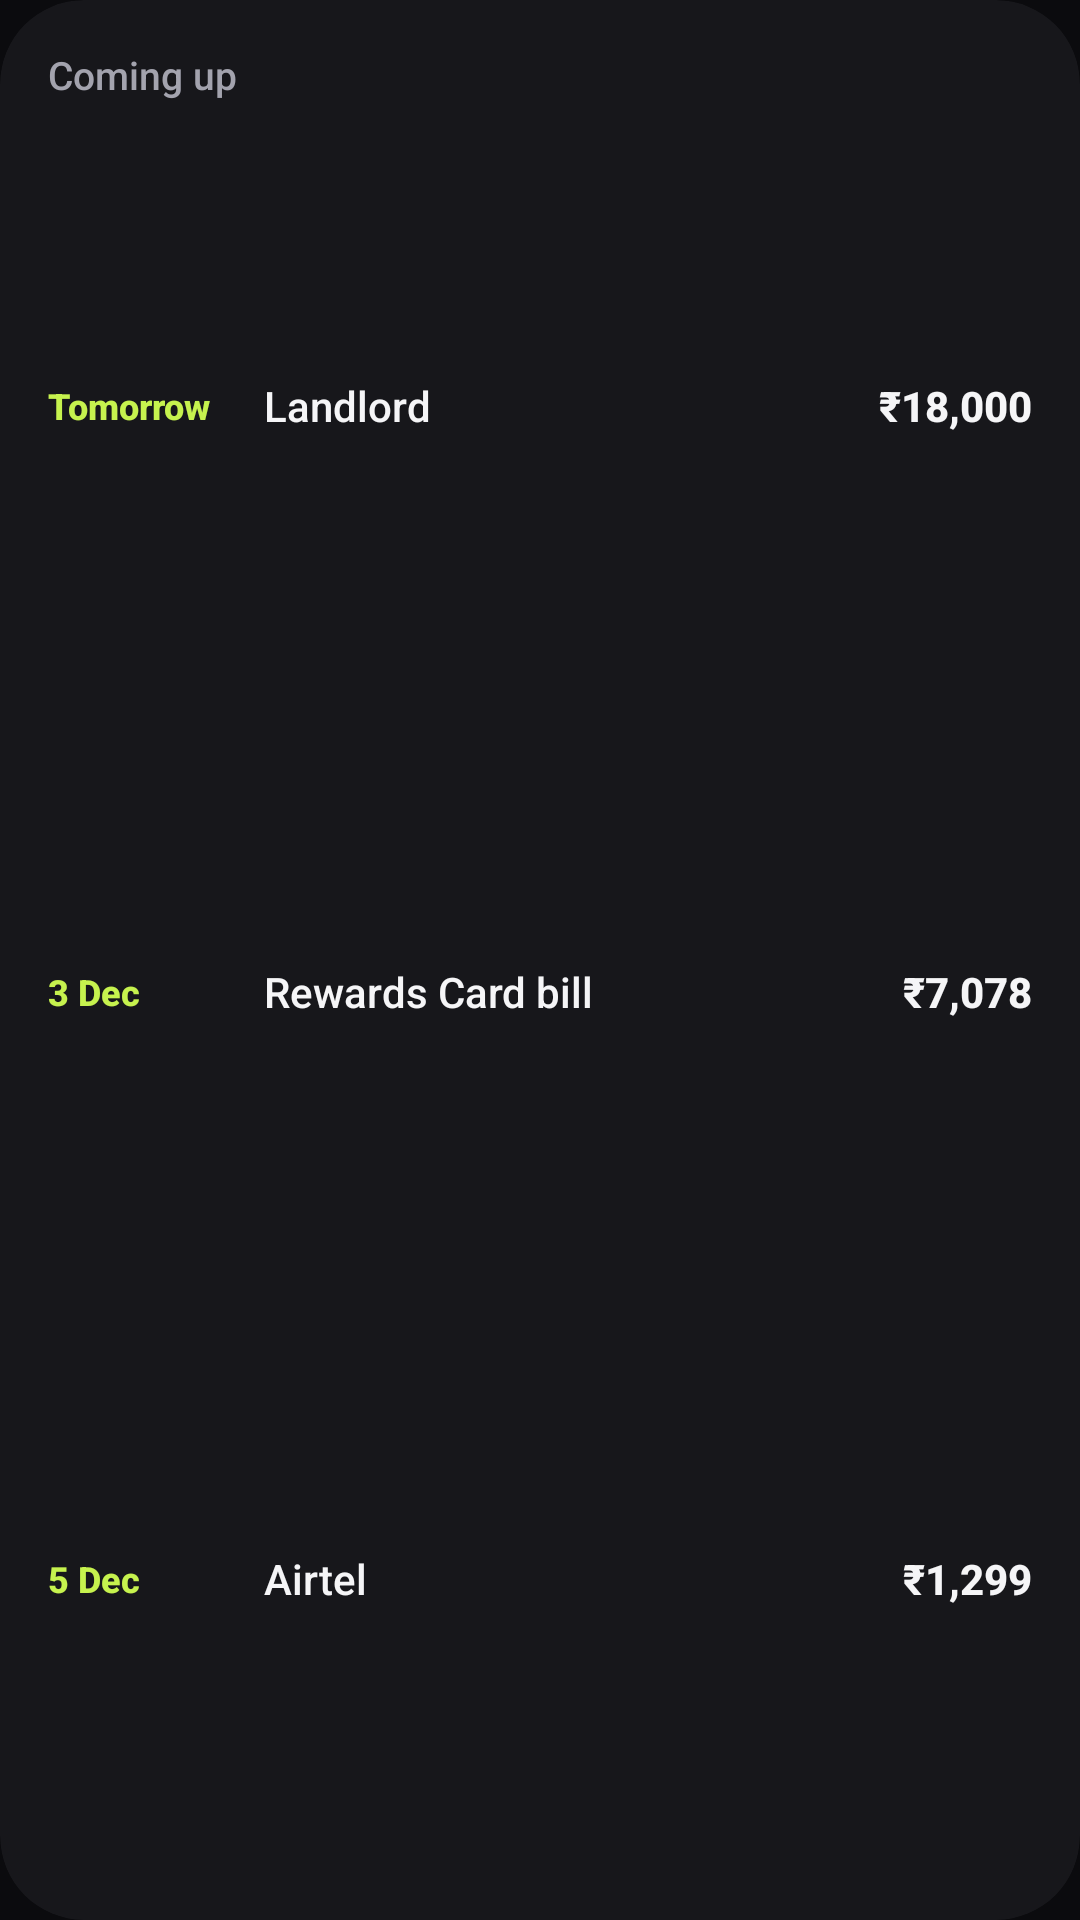

Layout XML and referenced resources for this Android screen:
<!-- AndroidManifest.xml: application theme Theme.Paisa -->
<!-- res/layout/widget_upcoming.xml -->
<?xml version="1.0" encoding="utf-8"?>
<LinearLayout xmlns:android="http://schemas.android.com/apk/res/android"
    android:id="@android:id/background"
    android:layout_width="match_parent"
    android:layout_height="match_parent"
    android:background="@drawable/widget_bg_dark"
    android:clipToOutline="true"
    android:orientation="vertical"
    android:padding="16dp">

    <TextView
        android:layout_width="match_parent"
        android:layout_height="wrap_content"
        android:layout_marginBottom="4dp"
        android:fontFamily="sans-serif-medium"
        android:maxLines="1"
        android:text="@string/widget_upcoming"
        android:textColor="#A3A3AE"
        android:textSize="13sp" />

    <LinearLayout android:id="@+id/row1"
        android:layout_width="match_parent"
        android:layout_height="0dp"
        android:layout_weight="1"
        android:gravity="center_vertical"
        android:orientation="horizontal">

        <TextView
            android:id="@+id/row1_when"
            android:layout_width="72dp"
            android:layout_height="wrap_content"
            android:fontFamily="sans-serif-medium"
            android:maxLines="1"
            android:text="Tomorrow"
            android:textColor="#C6F24E"
            android:textSize="12sp"
            android:textStyle="bold" />

        <TextView
            android:id="@+id/row1_name"
            android:layout_width="0dp"
            android:layout_height="wrap_content"
            android:layout_weight="1"
            android:ellipsize="end"
            android:fontFamily="sans-serif-medium"
            android:maxLines="1"
            android:text="Landlord"
            android:textColor="#F5F5F7"
            android:textSize="14sp" />

        <TextView
            android:id="@+id/row1_amount"
            android:layout_width="wrap_content"
            android:layout_height="wrap_content"
            android:layout_marginStart="8dp"
            android:fontFamily="sans-serif-medium"
            android:maxLines="1"
            android:text="₹18,000"
            android:textColor="#F5F5F7"
            android:textSize="14sp"
            android:textStyle="bold" />
    </LinearLayout>

    <LinearLayout android:id="@+id/row2"
        android:layout_width="match_parent"
        android:layout_height="0dp"
        android:layout_weight="1"
        android:gravity="center_vertical"
        android:orientation="horizontal">

        <TextView
            android:id="@+id/row2_when"
            android:layout_width="72dp"
            android:layout_height="wrap_content"
            android:fontFamily="sans-serif-medium"
            android:maxLines="1"
            android:text="3 Dec"
            android:textColor="#C6F24E"
            android:textSize="12sp"
            android:textStyle="bold" />

        <TextView
            android:id="@+id/row2_name"
            android:layout_width="0dp"
            android:layout_height="wrap_content"
            android:layout_weight="1"
            android:ellipsize="end"
            android:fontFamily="sans-serif-medium"
            android:maxLines="1"
            android:text="Rewards Card bill"
            android:textColor="#F5F5F7"
            android:textSize="14sp" />

        <TextView
            android:id="@+id/row2_amount"
            android:layout_width="wrap_content"
            android:layout_height="wrap_content"
            android:layout_marginStart="8dp"
            android:fontFamily="sans-serif-medium"
            android:maxLines="1"
            android:text="₹7,078"
            android:textColor="#F5F5F7"
            android:textSize="14sp"
            android:textStyle="bold" />
    </LinearLayout>

    <LinearLayout android:id="@+id/row3"
        android:layout_width="match_parent"
        android:layout_height="0dp"
        android:layout_weight="1"
        android:gravity="center_vertical"
        android:orientation="horizontal">

        <TextView
            android:id="@+id/row3_when"
            android:layout_width="72dp"
            android:layout_height="wrap_content"
            android:fontFamily="sans-serif-medium"
            android:maxLines="1"
            android:text="5 Dec"
            android:textColor="#C6F24E"
            android:textSize="12sp"
            android:textStyle="bold" />

        <TextView
            android:id="@+id/row3_name"
            android:layout_width="0dp"
            android:layout_height="wrap_content"
            android:layout_weight="1"
            android:ellipsize="end"
            android:fontFamily="sans-serif-medium"
            android:maxLines="1"
            android:text="Airtel"
            android:textColor="#F5F5F7"
            android:textSize="14sp" />

        <TextView
            android:id="@+id/row3_amount"
            android:layout_width="wrap_content"
            android:layout_height="wrap_content"
            android:layout_marginStart="8dp"
            android:fontFamily="sans-serif-medium"
            android:maxLines="1"
            android:text="₹1,299"
            android:textColor="#F5F5F7"
            android:textSize="14sp"
            android:textStyle="bold" />
    </LinearLayout>

    <TextView
        android:id="@+id/empty"
        android:layout_width="match_parent"
        android:layout_height="0dp"
        android:layout_weight="1"
        android:fontFamily="sans-serif-medium"
        android:gravity="center_vertical"
        android:maxLines="1"
        android:text="Nothing due soon"
        android:textColor="#F5F5F7"
        android:textSize="14sp"
        android:visibility="gone" />
</LinearLayout>
<!-- resources referenced by this layout -->
<resources>
  <!-- drawable widget_bg_dark (drawable) -->
  <?xml version="1.0" encoding="utf-8"?>
  <shape xmlns:android="http://schemas.android.com/apk/res/android" android:shape="rectangle">
      <solid android:color="#17171B" />
      <corners android:radius="@dimen/widget_radius" />
  </shape>
  <string name="widget_upcoming">Coming up</string>
  <style name="Theme.Paisa" parent="android:Theme.Material.NoActionBar">
          <item name="android:windowBackground">@color/ink</item>
          <item name="android:statusBarColor">@android:color/transparent</item>
          <item name="android:navigationBarColor">@android:color/transparent</item>
      </style>
  <dimen name="widget_radius">@android:dimen/system_app_widget_background_radius</dimen>
  <color name="ink">#0B0B0E</color>
</resources>
